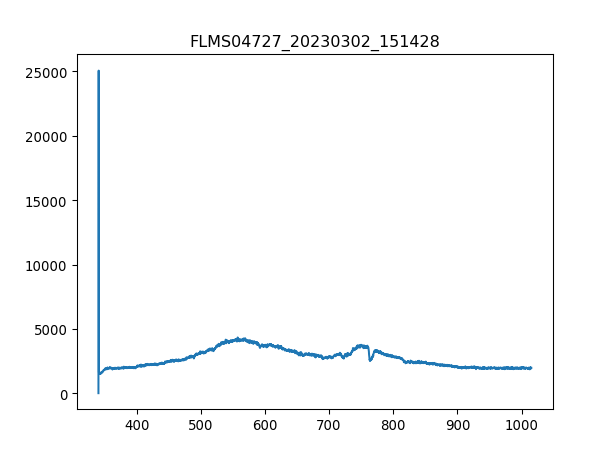

The table this chart was drawn from, first rows:
3.403020900000000211e+02, 1.638374999999999915e+01
3.406731879873454432e+02, 2.506245642857142957e+04
3.410442561190431547e+02, 1.533050892857142799e+03
3.414152943795855890e+02, 1.584542678571428496e+03
3.417863027534650087e+02, 1.558796785714285761e+03
3.421572812251738469e+02, 1.556456249999999955e+03
3.425282297792044233e+02, 1.507305000000000064e+03
3.428991484000489436e+02, 1.570499464285714339e+03
3.432700370722000116e+02, 1.600926428571428460e+03
3.436408957801497763e+02, 1.542413035714285797e+03
3.440117245083906141e+02, 1.619650714285714230e+03
3.443825232414149013e+02, 1.614969642857142844e+03
3.447532919637149575e+02, 1.575180535714285725e+03
3.451240306597831591e+02, 1.624331785714285616e+03
3.454947393141118823e+02, 1.621991250000000036e+03
3.458654179111932763e+02, 1.643056071428571386e+03
3.462360664355199447e+02, 1.706250535714285661e+03
3.466066848715840365e+02, 1.643056071428571386e+03
3.469772732038780418e+02, 1.706250535714285661e+03
3.473478314168941665e+02, 1.717953214285714239e+03
3.477183594951248438e+02, 1.785828749999999900e+03
3.480888574230623931e+02, 1.755401785714285779e+03
3.484593251851991340e+02, 1.790509821428571513e+03
3.488297627660274429e+02, 1.778807142857142935e+03
3.492001701500396962e+02, 1.874769107142857138e+03
3.495705473217281565e+02, 1.856044821428571368e+03
3.499408942655852570e+02, 1.856044821428571368e+03
3.503112109661031468e+02, 1.863066428571428560e+03
3.506814974077744296e+02, 1.849023214285714175e+03
3.510517535750913680e+02, 1.849023214285714175e+03
3.514219794525462248e+02, 1.886471785714285716e+03
3.517921750246313763e+02, 2.031585000000000036e+03
3.521623402758392558e+02, 1.872428571428571331e+03
3.525324751906620122e+02, 2.005839107142857074e+03
3.529025797535921924e+02, 1.987114821428571531e+03
3.532726539491219455e+02, 1.977752678571428532e+03
3.536426977617438752e+02, 1.909877142857142871e+03
3.540127111759500735e+02, 1.984774285714285725e+03
3.543826941762330307e+02, 1.994136428571428496e+03
3.547526467470850093e+02, 1.984774285714285725e+03
3.551225688729983858e+02, 1.975412142857142953e+03
3.554924605384655933e+02, 1.984774285714285725e+03
3.558623217279787809e+02, 1.989455357142857110e+03
3.562321524260304386e+02, 1.975412142857142953e+03
3.566019526171129428e+02, 1.928601428571428642e+03
3.569717222857184993e+02, 1.966049999999999955e+03
3.573414614163394276e+02, 1.928601428571428642e+03
3.577111699934682747e+02, 1.926260892857142835e+03
3.580808480015972464e+02, 1.989455357142857110e+03
3.584504954252187190e+02, 1.998817500000000109e+03
3.588201122488250689e+02, 1.975412142857142953e+03
3.591896984569085021e+02, 1.966049999999999955e+03
3.595592540339615653e+02, 2.033925535714285616e+03
3.599287789644763507e+02, 1.977752678571428532e+03
3.602982732329454620e+02, 2.052649821428571613e+03
3.606677368238611052e+02, 2.012860714285714266e+03
3.610371697217156566e+02, 1.933282500000000027e+03
3.614065719110013788e+02, 1.914558214285714257e+03
3.617759433762107619e+02, 1.989455357142857110e+03
3.621452841018360118e+02, 1.933282500000000027e+03
3.625145940723696185e+02, 1.980093214285714339e+03
... 1,987 more rows
